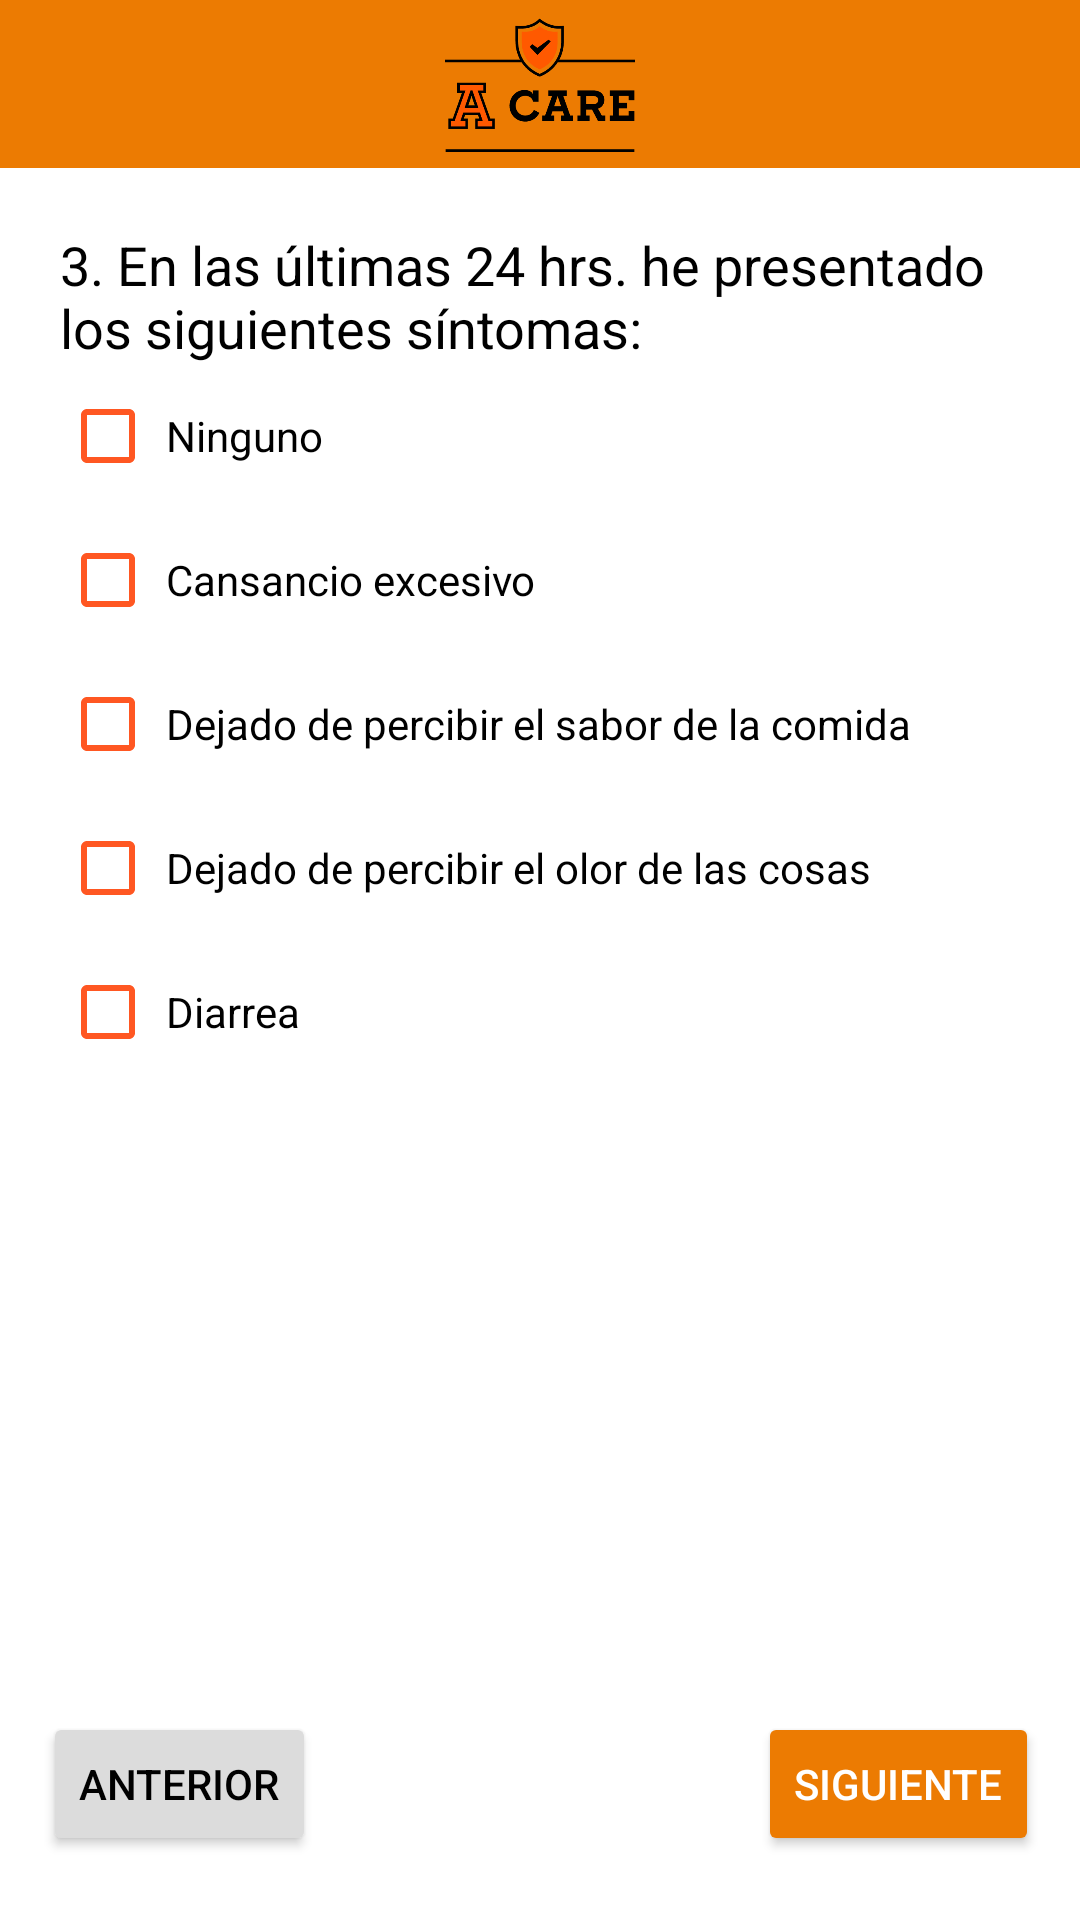

Write the Android layout XML for this screen, with the resource values it uses.
<!-- AndroidManifest.xml: application theme Theme.Facare.NoActionBar -->
<!-- res/layout/activity_cuestionario3.xml -->
<?xml version="1.0" encoding="utf-8"?>
<androidx.constraintlayout.widget.ConstraintLayout xmlns:android="http://schemas.android.com/apk/res/android"
    xmlns:app="http://schemas.android.com/apk/res-auto"
    xmlns:tools="http://schemas.android.com/tools"
    android:layout_width="match_parent"
    android:layout_height="match_parent"
    tools:context=".Cuestionario3">

    <androidx.appcompat.widget.Toolbar
        android:id="@+id/toolbar2"
        android:layout_width="0dp"
        android:layout_height="wrap_content"
        android:background="#EC7B02"
        app:layout_constraintBottom_toBottomOf="parent"
        app:layout_constraintEnd_toEndOf="parent"
        app:layout_constraintStart_toStartOf="parent"
        app:layout_constraintTop_toTopOf="parent"
        app:layout_constraintVertical_bias="0"
        >
        <ImageView
            android:id="@+id/imageView6"
            android:layout_width="100dp"
            android:layout_height="48dp"
            android:layout_gravity="center"
            app:srcCompat="@drawable/logo_prev_inicio_anahuac" />

        <ImageButton
            android:id="@+id/imageButton2"
            android:layout_width="48dp"
            android:layout_height="48dp"
            android:layout_gravity="end"
            android:layout_marginRight="20dp"
            android:background="@drawable/ic_baseline_settings_24"
            tools:ignore="SpeakableTextPresentCheck" />
    </androidx.appcompat.widget.Toolbar>

    <ScrollView
        android:layout_width="0dp"
        android:layout_height="0dp"
        app:layout_constraintBottom_toTopOf="@+id/C3Siguiente"
        app:layout_constraintEnd_toEndOf="parent"
        android:layout_margin="20dp"
        app:layout_constraintStart_toStartOf="parent"
        app:layout_constraintTop_toBottomOf="@+id/toolbar2">

        <LinearLayout
            android:layout_width="match_parent"
            android:layout_height="wrap_content"
            android:orientation="vertical" >

            <TextView
                android:id="@+id/textView6"
                android:layout_width="match_parent"
                android:layout_height="wrap_content"
                android:text="3. En las últimas 24 hrs. he presentado los siguientes síntomas:"
                android:textAppearance="@style/TextAppearance.AppCompat.Medium"
                android:textColor="#000000" />

            <CheckBox
                android:id="@+id/checkBox"
                android:layout_width="match_parent"
                android:layout_height="wrap_content"
                android:buttonTint="#FF5722"
                android:text=" Ninguno" />

            <CheckBox
                android:id="@+id/checkBox2"
                android:layout_width="match_parent"
                android:layout_height="wrap_content"
                android:buttonTint="#FF5722"
                android:text=" Cansancio excesivo" />

            <CheckBox
                android:id="@+id/checkBox5"
                android:layout_width="match_parent"
                android:layout_height="wrap_content"
                android:buttonTint="#FF5722"
                android:text=" Dejado de percibir el sabor de la comida" />

            <CheckBox
                android:id="@+id/checkBox6"
                android:layout_width="match_parent"
                android:layout_height="wrap_content"
                android:buttonTint="#FF5722"
                android:text=" Dejado de percibir el olor de las cosas" />

            <CheckBox
                android:id="@+id/checkBox7"
                android:layout_width="match_parent"
                android:layout_height="wrap_content"
                android:buttonTint="#FF5722"
                android:text=" Diarrea" />

        </LinearLayout>
    </ScrollView>

    <Button
        android:id="@+id/C3Siguiente"
        android:layout_width="wrap_content"
        android:layout_height="wrap_content"
        android:text="Siguiente"
        android:onClick="onClick"
        android:textColor="#FFFFFF"
        app:backgroundTint="#EC7B02"
        app:layout_constraintBottom_toBottomOf="parent"
        app:layout_constraintEnd_toEndOf="parent"
        app:layout_constraintHorizontal_bias="0.949"
        app:layout_constraintStart_toStartOf="parent"
        app:layout_constraintTop_toTopOf="parent"
        app:layout_constraintVertical_bias="0.964" />

    <Button
        android:id="@+id/C3Anterior"
        android:layout_width="wrap_content"
        android:layout_height="wrap_content"
        android:text="Anterior"
        android:onClick="onClick"
        android:textColor="#000000"
        app:backgroundTint="#DCDCDC"
        app:layout_constraintBottom_toBottomOf="parent"
        app:layout_constraintEnd_toEndOf="parent"
        app:layout_constraintHorizontal_bias="0.053"
        app:layout_constraintStart_toStartOf="parent"
        app:layout_constraintTop_toTopOf="parent"
        app:layout_constraintVertical_bias="0.964" />

</androidx.constraintlayout.widget.ConstraintLayout>
<!-- resources referenced by this layout -->
<resources>
  <!-- drawable logo_prev_inicio_anahuac: png bitmap (drawable, 8724 bytes) -->
  <style name="Theme.Facare.NoActionBar">
          <item name="windowActionBar">false</item>
          <item name="windowNoTitle">true</item>
      </style>
</resources>
